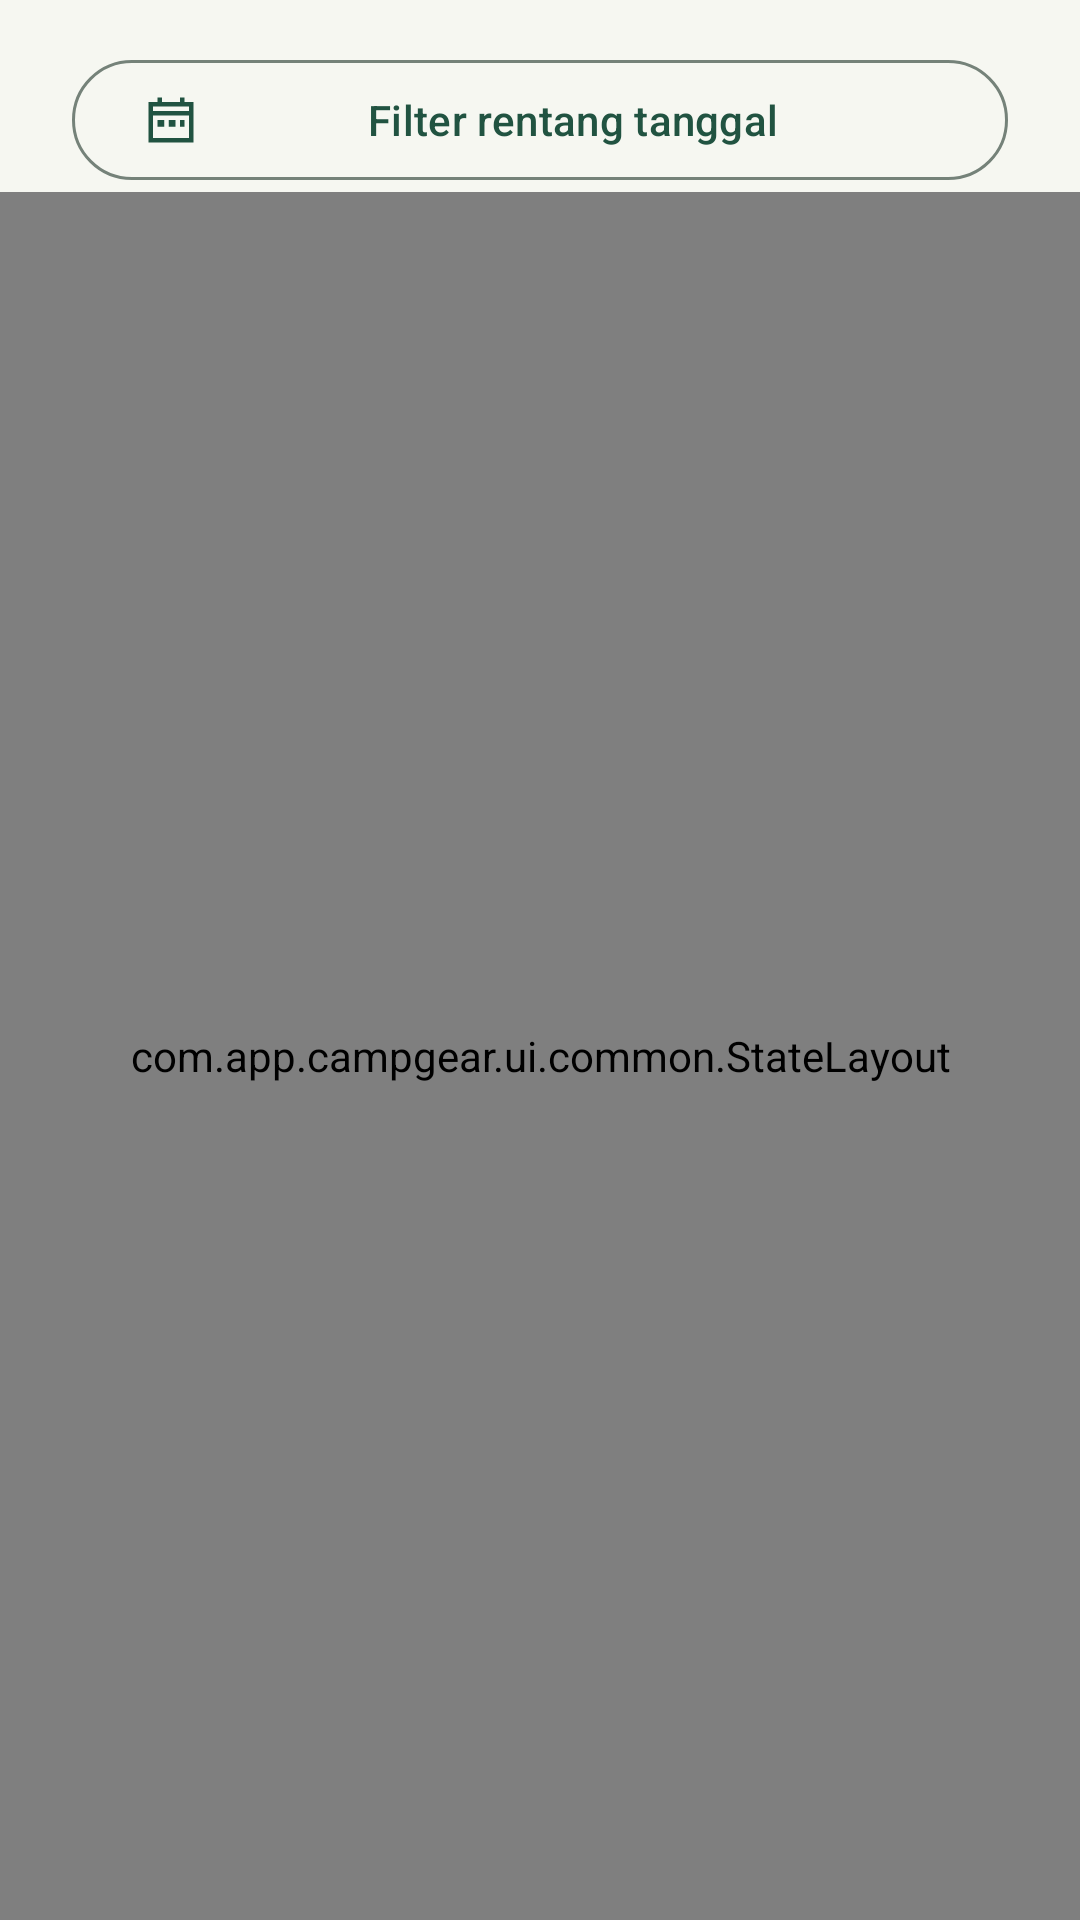

Layout XML and referenced resources for this Android screen:
<!-- AndroidManifest.xml: application theme Theme.CampGear -->
<!-- res/layout/fragment_returns.xml -->
<?xml version="1.0" encoding="utf-8"?>
<LinearLayout xmlns:android="http://schemas.android.com/apk/res/android" xmlns:app="http://schemas.android.com/apk/res-auto" android:layout_width="match_parent" android:layout_height="match_parent" android:orientation="vertical">
    <com.google.android.material.button.MaterialButton android:id="@+id/buttonToggleReturnsFilter" style="@style/Widget.Material3.Button.OutlinedButton" android:layout_width="match_parent" android:layout_height="wrap_content" android:layout_marginHorizontal="@dimen/content_gutter" android:layout_marginTop="@dimen/space_2" android:text="@string/filter_date_range" app:icon="@drawable/ic_calendar" />
    <LinearLayout android:id="@+id/returnsFilterPanel" android:layout_width="match_parent" android:layout_height="wrap_content" android:orientation="vertical" android:paddingHorizontal="@dimen/content_gutter" android:paddingVertical="@dimen/space_2" android:visibility="gone">
        <LinearLayout android:layout_width="match_parent" android:layout_height="wrap_content" android:orientation="horizontal" android:baselineAligned="false">
            <com.google.android.material.textfield.TextInputLayout android:id="@+id/tilReturnsFrom" android:layout_width="0dp" android:layout_height="wrap_content" android:layout_weight="1" android:layout_marginEnd="@dimen/space_1" android:hint="@string/label_date_from">
                <com.google.android.material.textfield.TextInputEditText android:id="@+id/inputReturnsFrom" android:layout_width="match_parent" android:layout_height="wrap_content" android:clickable="true" android:focusable="true" android:cursorVisible="false" android:inputType="none" />
            </com.google.android.material.textfield.TextInputLayout>
            <com.google.android.material.textfield.TextInputLayout android:id="@+id/tilReturnsTo" android:layout_width="0dp" android:layout_height="wrap_content" android:layout_weight="1" android:hint="@string/label_date_to">
                <com.google.android.material.textfield.TextInputEditText android:id="@+id/inputReturnsTo" android:layout_width="match_parent" android:layout_height="wrap_content" android:clickable="true" android:focusable="true" android:cursorVisible="false" android:inputType="none" />
            </com.google.android.material.textfield.TextInputLayout>
        </LinearLayout>
        <LinearLayout android:layout_width="match_parent" android:layout_height="wrap_content" android:orientation="horizontal" android:layout_marginTop="@dimen/space_1">
            <com.google.android.material.button.MaterialButton android:id="@+id/buttonApplyReturnsFilter" android:layout_width="0dp" android:layout_height="wrap_content" android:layout_weight="1" android:text="@string/action_apply" />
            <com.google.android.material.button.MaterialButton android:id="@+id/buttonResetReturnsFilter" style="@style/Widget.Material3.Button.OutlinedButton" android:layout_width="0dp" android:layout_height="wrap_content" android:layout_weight="1" android:layout_marginStart="@dimen/space_1" android:text="@string/action_reset" />
        </LinearLayout>
    </LinearLayout>
    <com.app.campgear.ui.common.StateLayout android:id="@+id/stateLayout" android:layout_width="match_parent" android:layout_height="0dp" android:layout_weight="1">
        <androidx.swiperefreshlayout.widget.SwipeRefreshLayout android:id="@+id/swipeRefresh" android:layout_width="match_parent" android:layout_height="match_parent">
            <androidx.recyclerview.widget.RecyclerView android:id="@+id/recyclerReturns" android:layout_width="match_parent" android:layout_height="match_parent" android:clipToPadding="false" android:paddingBottom="@dimen/space_3" app:layoutManager="androidx.recyclerview.widget.LinearLayoutManager" />
        </androidx.swiperefreshlayout.widget.SwipeRefreshLayout>
        <ProgressBar android:id="@+id/paginationProgress" android:layout_width="@dimen/icon_small" android:layout_height="@dimen/icon_small" android:layout_gravity="bottom|center_horizontal" android:layout_margin="@dimen/space_2" android:visibility="gone" />
    </com.app.campgear.ui.common.StateLayout>
</LinearLayout>
<!-- resources referenced by this layout -->
<resources>
  <dimen name="content_gutter">24dp</dimen>
  <dimen name="icon_small">24dp</dimen>
  <dimen name="space_1">8dp</dimen>
  <dimen name="space_2">16dp</dimen>
  <dimen name="space_3">24dp</dimen>
  <string name="action_apply">Terapkan</string>
  <string name="action_reset">Reset</string>
  <string name="filter_date_range">Filter rentang tanggal</string>
  <string name="label_date_from">Dari Tanggal</string>
  <string name="label_date_to">Sampai Tanggal</string>
  <color name="primary">#215341</color>
  <color name="on_primary">#FFFFFF</color>
  <color name="primary_container">#D7EBDD</color>
  <color name="on_primary_container">#102F24</color>
  <color name="secondary">#785324</color>
  <color name="on_secondary">#FFFFFF</color>
  <color name="secondary_container">#F5E4C7</color>
  <color name="on_secondary_container">#39250B</color>
  <color name="surface">#FFFFFF</color>
  <color name="on_surface">#202C26</color>
  <color name="surface_variant">#EFF2EC</color>
  <color name="background">#F6F7F1</color>
  <color name="surface_container_low">#F7F9F3</color>
  <color name="surface_container">#EFF3EC</color>
  <color name="surface_container_high">#E7EEE5</color>
  <color name="surface_container_highest">#DFE7DD</color>
  <color name="on_surface_variant">#526057</color>
  <color name="outline">#758279</color>
  <color name="outline_variant">#DCE3DB</color>
  <color name="error">#A52D32</color>
  <color name="on_error">#FFFFFF</color>
  <color name="error_container">#FFE0DF</color>
  <color name="on_error_container">#5A151B</color>
  <style name="TextAppearance.CampGear.Headline" parent="TextAppearance.Material3.HeadlineMedium">
          <item name="android:fontFamily">sans-serif-medium</item>
          <item name="android:textSize">@dimen/type_headline</item>
          <item name="android:letterSpacing">-0.02</item>
      </style>
  <style name="TextAppearance.CampGear.Title" parent="TextAppearance.Material3.TitleLarge">
          <item name="android:fontFamily">sans-serif-medium</item>
          <item name="android:textSize">@dimen/type_title</item>
          <item name="android:letterSpacing">-0.01</item>
      </style>
  <style name="TextAppearance.CampGear.TitleSmall" parent="TextAppearance.Material3.TitleMedium">
          <item name="android:fontFamily">sans-serif-medium</item>
          <item name="android:textSize">@dimen/type_title_small</item>
      </style>
  <style name="TextAppearance.CampGear.Body" parent="TextAppearance.Material3.BodyLarge">
          <item name="android:textSize">@dimen/type_body</item>
      </style>
  <style name="TextAppearance.CampGear.BodySmall" parent="TextAppearance.Material3.BodyMedium">
          <item name="android:textSize">@dimen/type_body_small</item>
      </style>
  <style name="TextAppearance.CampGear.LabelLarge" parent="TextAppearance.Material3.LabelLarge">
          <item name="android:textSize">@dimen/type_body_small</item>
      </style>
  <style name="TextAppearance.CampGear.Label" parent="TextAppearance.Material3.LabelMedium">
          <item name="android:textSize">@dimen/type_label</item>
      </style>
  <style name="ThemeOverlay.CampGear.Dialog" parent="ThemeOverlay.Material3.MaterialAlertDialog" />
  <style name="ShapeAppearance.CampGear.Small" parent="ShapeAppearance.Material3.Corner.Medium">
          <item name="cornerSize">@dimen/radius_small</item>
      </style>
  <style name="ShapeAppearance.CampGear.Card" parent="ShapeAppearance.Material3.Corner.Large">
          <item name="cornerSize">@dimen/radius_card</item>
      </style>
  <dimen name="type_headline">32sp</dimen>
  <dimen name="type_title">24sp</dimen>
  <dimen name="type_title_small">18sp</dimen>
  <dimen name="type_body">16sp</dimen>
  <dimen name="type_body_small">14sp</dimen>
  <dimen name="type_label">12sp</dimen>
  <dimen name="radius_small">16dp</dimen>
  <dimen name="touch_target">48dp</dimen>
  <dimen name="radius_card">24dp</dimen>
</resources>
